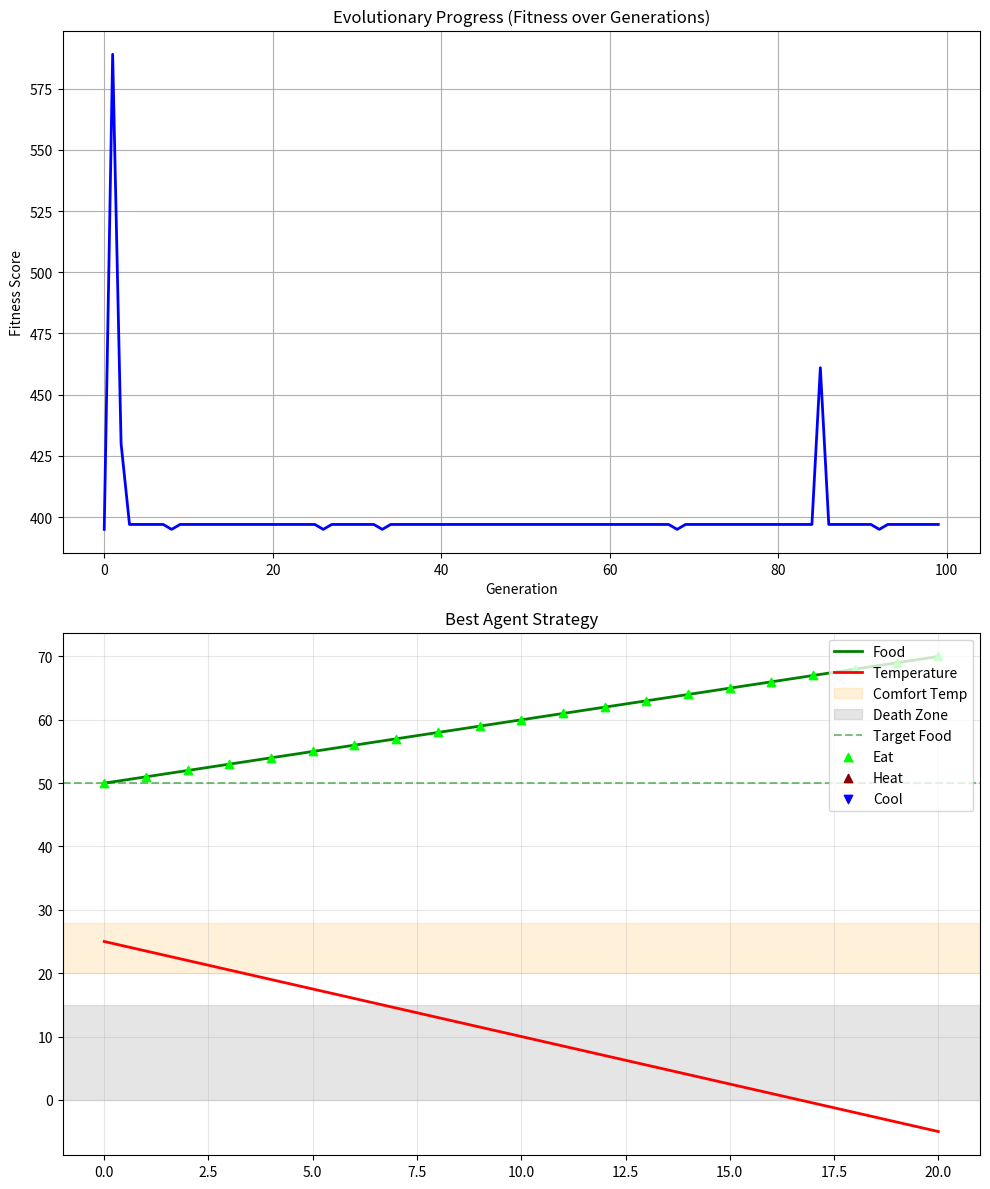

Here is the Python script that generated this plot:
import numpy as np
import matplotlib.pyplot as plt
import copy

# --- CONFIGURATION (SİMÜLASYON AYARLARI) ---
# Magic numbers'ı tek bir yerden yönetiyoruz.
CONFIG = {
    "input_size": 3,  # Inputs: Food, Temp, Temp_Diff
    "hidden_size": 3,
    "output_size": 4,  # Actions: Wait, Eat, Heat, Cool
    "max_food": 100,
    "start_food_min": 40,
    "start_food_max": 70,
    "start_temp_min": 15,
    "start_temp_max": 30,
    "decay_food": 6.0,  # Metabolic cost per turn
    "decay_temp": 1.5,  # Natural cooling per turn
    "action_eat_gain": 7.0,
    "action_heat_val": 5.0,
    "action_cool_val": 5.0,
    "action_energy_cost": 3.0,  # Cost of Heating/Cooling
    "limit_starvation": 15,  # Death below this
    "limit_freeze": -5,  # Death below this
    "limit_burn": 45,  # Death above this
    "ideal_temp_min": 20,
    "ideal_temp_max": 28,
    "ideal_food_min": 50,
}


# --- 1. THE BRAIN (Neural Network) ---
class Brain:
    def __init__(self):
        self.W1 = np.random.randn(CONFIG["input_size"], CONFIG["hidden_size"])
        self.b1 = np.zeros((1, CONFIG["hidden_size"]))
        self.W2 = np.random.randn(CONFIG["hidden_size"], CONFIG["hidden_size"])
        self.b2 = np.zeros((1, CONFIG["hidden_size"]))
        self.W3 = np.random.randn(CONFIG["hidden_size"], CONFIG["output_size"])
        self.b3 = np.zeros((1, CONFIG["output_size"]))

    def sigmoid(self, x):
        return 1 / (1 + np.exp(-x))

    def decide(self, inputs):
        # Forward propagation
        z1 = np.dot(inputs, self.W1) + self.b1
        a1 = self.sigmoid(z1)
        z2 = np.dot(a1, self.W2) + self.b2
        a2 = self.sigmoid(z2)
        z3 = np.dot(a2, self.W3) + self.b3
        output = self.sigmoid(z3)
        return np.argmax(output)  # Returns index of best action


# --- 2. THE ENVIRONMENT (Physics & Rules) ---
class SurvivalSimulation:
    def __init__(self, brain, fixed_start=False):
        self.brain = brain
        self.alive = True
        self.steps_survived = 0
        self.total_penalty = 0
        self.history = {"food": [], "temp": [], "action": []}

        # Initialize State
        if fixed_start:
            self.food = 50.0
            self.temp = 25.0
        else:
            self.food = float(
                np.random.randint(CONFIG["start_food_min"], CONFIG["start_food_max"])
            )
            self.temp = float(
                np.random.randint(CONFIG["start_temp_min"], CONFIG["start_temp_max"])
            )

    def get_inputs(self):
        # Normalize inputs for the brain
        norm_food = self.food / CONFIG["max_food"]
        norm_temp = self.temp / 50.0
        # Feature Engineering: Distance from ideal center (approx 24)
        ideal_center = (CONFIG["ideal_temp_max"] + CONFIG["ideal_temp_min"]) / 2
        temp_diff = (self.temp - ideal_center) / 24.0

        return np.array([[norm_food, norm_temp, temp_diff]])

    def step(self):
        if not self.alive:
            return False

        # 1. Get Decision
        inputs = self.get_inputs()
        action = self.brain.decide(inputs)
        action_limit = 1

        # 2. Record History
        self.history["food"].append(self.food)
        self.history["temp"].append(self.temp)
        self.history["action"].append(action)

        # 3. Apply Entropy (Natural Decay)
        self.food -= CONFIG["decay_food"]
        self.temp -= CONFIG["decay_temp"]

        # 4. Apply Action
        if action_limit == 0:
            action = 0
        if action == 0:  # Wait
            pass
        elif action == 1:  # Eat
            self.food += CONFIG["action_eat_gain"]
            action_limit -= 1
        elif action == 2:  # Heat
            self.temp += CONFIG["action_heat_val"]
            self.food -= CONFIG["action_energy_cost"]
            action_limit -= 1
        elif action == 3:  # Cool
            self.temp -= CONFIG["action_cool_val"]
            self.food -= CONFIG["action_energy_cost"]
            action_limit -= 1

        # 5. Physics Clamping
        self.food = np.clip(self.food, 0, CONFIG["max_food"])
        self.temp = np.clip(self.temp, -20, 60)

        # 6. Check Life/Death & Calc Penalty
        self.check_vital_signs()

        self.steps_survived += 1
        return self.alive

    def check_vital_signs(self):
        penalty = 0

        # Food Check
        if self.food < CONFIG["limit_starvation"]:
            self.alive = False
            penalty += 100  # Heavy death penalty
        elif self.food < CONFIG["ideal_food_min"]:
            penalty += 2  # Discomfort penalty

        # Temp Check
        if self.temp < CONFIG["limit_freeze"] or self.temp > CONFIG["limit_burn"]:
            self.alive = False
            penalty += 100
        elif (
            self.temp < CONFIG["ideal_temp_min"] or self.temp > CONFIG["ideal_temp_max"]
        ):
            penalty += 2

        self.total_penalty += penalty

    def get_fitness(self):
        # Formula: Reward for time alive - penalty for discomfort
        return (self.steps_survived**2) - self.total_penalty


# --- 3. THE EVOLUTION (Genetic Algorithm) ---
class GeneticAlgorithm:
    def __init__(self, population_size=50):
        self.pop_size = population_size
        self.population = [Brain() for _ in range(self.pop_size)]
        self.generation = 0
        self.best_fitness_history = []

    def evolve(self):
        # 1. Evaluate All Brains
        scores = []
        for brain in self.population:
            sim = SurvivalSimulation(brain)
            for _ in range(100):  # Max 100 steps
                if not sim.step():
                    break
            scores.append((sim.get_fitness(), brain))

        # Sort (Highest fitness first)
        scores.sort(key=lambda x: x[0], reverse=True)

        # Log Best Fitness
        best_fit = scores[0][0]
        self.best_fitness_history.append(best_fit)

        # 2. Create Next Generation
        new_pop = []

        # Elitism: Keep top 5
        for i in range(5):
            new_pop.append(scores[i][1])

        # Breeding (Crossover + Mutation)
        while len(new_pop) < self.pop_size:
            parent1 = self.tournament_select(scores)
            parent2 = self.tournament_select(scores)

            child = self.crossover(parent1, parent2)
            self.mutate(child)
            new_pop.append(child)

        self.population = new_pop
        self.generation += 1

        return best_fit, scores[0][1]  # Return best fitness & best brain

    def tournament_select(self, scores):
        # Pick 5 random, return the best
        candidates = [scores[np.random.randint(0, len(scores))] for _ in range(5)]
        candidates.sort(key=lambda x: x[0], reverse=True)
        return candidates[0][1]

    def crossover(self, p1, p2):
        child = Brain()
        child.W1 = (p1.W1 + p2.W1) / 2
        child.W2 = (p1.W2 + p2.W2) / 2
        child.W3 = (p1.W3 + p2.W3) / 2
        return child

    def mutate(self, brain, rate=0.1):
        if np.random.rand() < rate:
            brain.W1 += np.random.randn(*brain.W1.shape) * 0.5
        if np.random.rand() < rate:
            brain.W3 += np.random.randn(*brain.W3.shape) * 0.5


# --- MAIN EXECUTION ---
if __name__ == "__main__":
    ga = GeneticAlgorithm(population_size=50)
    best_brain = None

    print("--- EVOLUTION STARTED ---")
    for gen in range(100):
        fitness, brain = ga.evolve()
        best_brain = brain
        if gen % 10 == 0:
            print(f"Gen {gen}: Fitness Score = {fitness:.2f}")

    print("--- EVOLUTION COMPLETE ---")

    # --- FINAL VISUALIZATION ---
    # Run the best brain in a "Fixed Start" scenario for clear graph
    sim = SurvivalSimulation(best_brain, fixed_start=True)
    for _ in range(100):
        if not sim.step():
            break

    hist = sim.history

    # Plotting
    fig, (ax1, ax2) = plt.subplots(2, 1, figsize=(10, 12))

    # 1. Training Curve
    ax1.plot(ga.best_fitness_history, color="blue", linewidth=2)
    ax1.set_title("Evolutionary Progress (Fitness over Generations)")
    ax1.set_xlabel("Generation")
    ax1.set_ylabel("Fitness Score")
    ax1.grid(True)

    # 2. Gameplay
    steps = range(len(hist["food"]))
    ax2.plot(steps, hist["food"], label="Food", color="green", linewidth=2)
    ax2.plot(steps, hist["temp"], label="Temperature", color="red", linewidth=2)

    # Add Limits/Zones
    ax2.axhspan(
        CONFIG["ideal_temp_min"],
        CONFIG["ideal_temp_max"],
        color="orange",
        alpha=0.15,
        label="Comfort Temp",
    )
    ax2.axhspan(
        0, CONFIG["limit_starvation"], color="gray", alpha=0.2, label="Death Zone"
    )
    ax2.axhline(
        CONFIG["ideal_food_min"],
        color="green",
        linestyle="--",
        alpha=0.5,
        label="Target Food",
    )

    # Add Action Markers
    actions = np.array(hist["action"])
    ax2.scatter(
        np.where(actions == 1)[0],
        [hist["food"][i] for i in np.where(actions == 1)[0]],
        c="lime",
        marker="^",
        zorder=5,
        label="Eat",
    )
    ax2.scatter(
        np.where(actions == 2)[0],
        [hist["temp"][i] for i in np.where(actions == 2)[0]],
        c="darkred",
        marker="^",
        zorder=5,
        label="Heat",
    )
    ax2.scatter(
        np.where(actions == 3)[0],
        [hist["temp"][i] for i in np.where(actions == 3)[0]],
        c="blue",
        marker="v",
        zorder=5,
        label="Cool",
    )

    ax2.set_title("Best Agent Strategy")
    ax2.legend(loc="upper right")
    ax2.grid(True, alpha=0.3)

    plt.tight_layout()
    plt.show()
